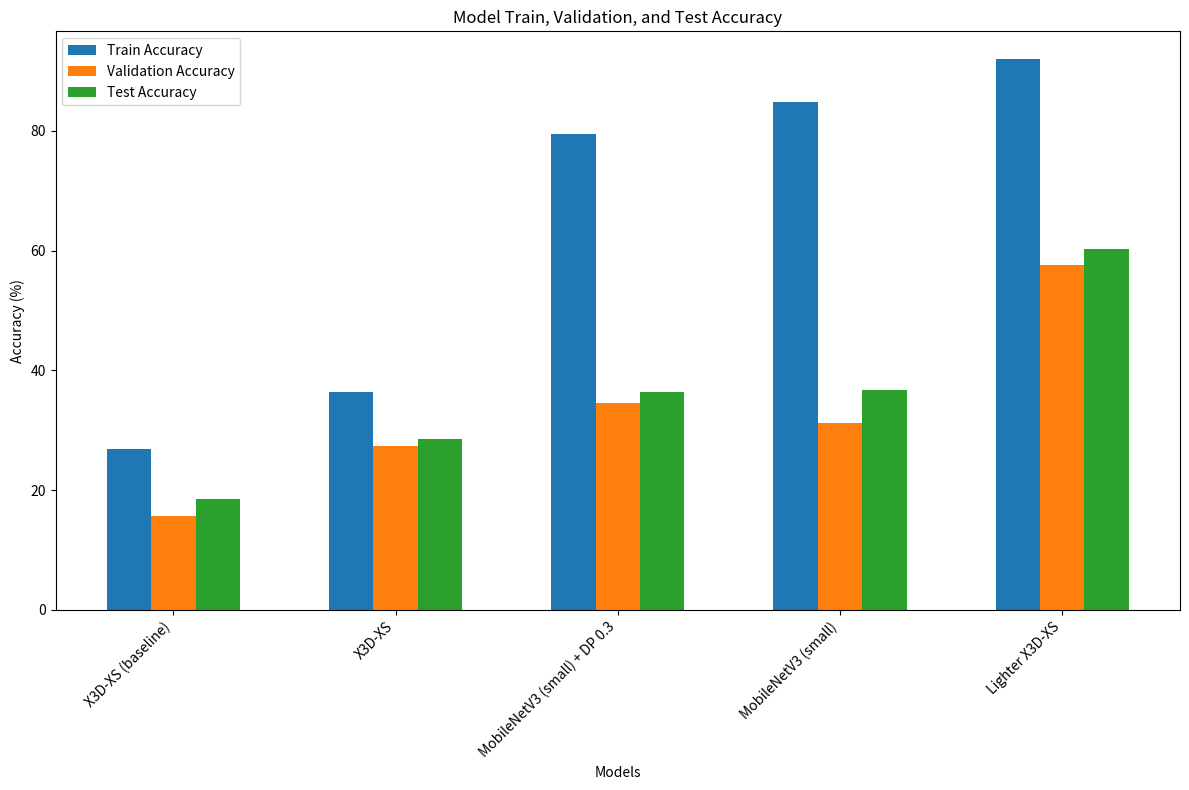

Generate this figure with matplotlib: (Note: this script raises an exception after producing the figure.)
import matplotlib.pyplot as plt
import numpy as np 

# Model names
models = ['X3D-XS (baseline)', 'X3D-XS', 'MobileNetV3 (small) + DP 0.3', 'MobileNetV3 (small)', 'Lighter X3D-XS']
# models = ['X3D-XS (baseline)','X3D-M', 'MobileNetV3 (large)', 'Swin3D-S', 'Swin3D-S + 0.5 DP', 'Swin3D-S + 0.1 DP', 'S3D', 'ResNet152']

# Train accuracy values
train_accuracy = [26.9, 36.4, 79.51, 84.739, 92.02]
#train_accuracy = [26.9, 92.74, 91.25, 96.3, 94.8, 93.4, 88.6, 94.97]       

# Validation accuracy values
val_accuracy = [15.7, 27.3, 34.5, 31.14, 57.67]
#val_accuracy = [15.7, 66.94, 27.96, 53.2, 58.1, 52.1, 32.2, 33.47]

test_accuracy= [18.5, 28.6, 36.4, 36.8, 60.3]
#test_accuracy = [18.5,65.2, 35.3, 60.3, 62.4, 55.8, 38.8, 37.2]
# Number of models
num_models = len(models)

# Set the width of the bars
bar_width = 0.2

# Set the x locations for the groups
index = np.arange(num_models)

# Plotting
plt.figure(figsize=(12, 8))

train_bars = plt.bar(index, train_accuracy, bar_width, label='Train Accuracy')
val_bars = plt.bar(index + bar_width, val_accuracy, bar_width, label='Validation Accuracy')
test_bars = plt.bar(index + 2 * bar_width, test_accuracy, bar_width, label='Test Accuracy')

plt.xlabel('Models')
plt.ylabel('Accuracy (%)')
plt.title('Model Train, Validation, and Test Accuracy')
plt.xticks(index + bar_width, models, rotation=45, ha='right')
plt.legend()

# Show plot
plt.tight_layout()
plt.show()
plt.savefig('plots/barplots_11.jpg')
